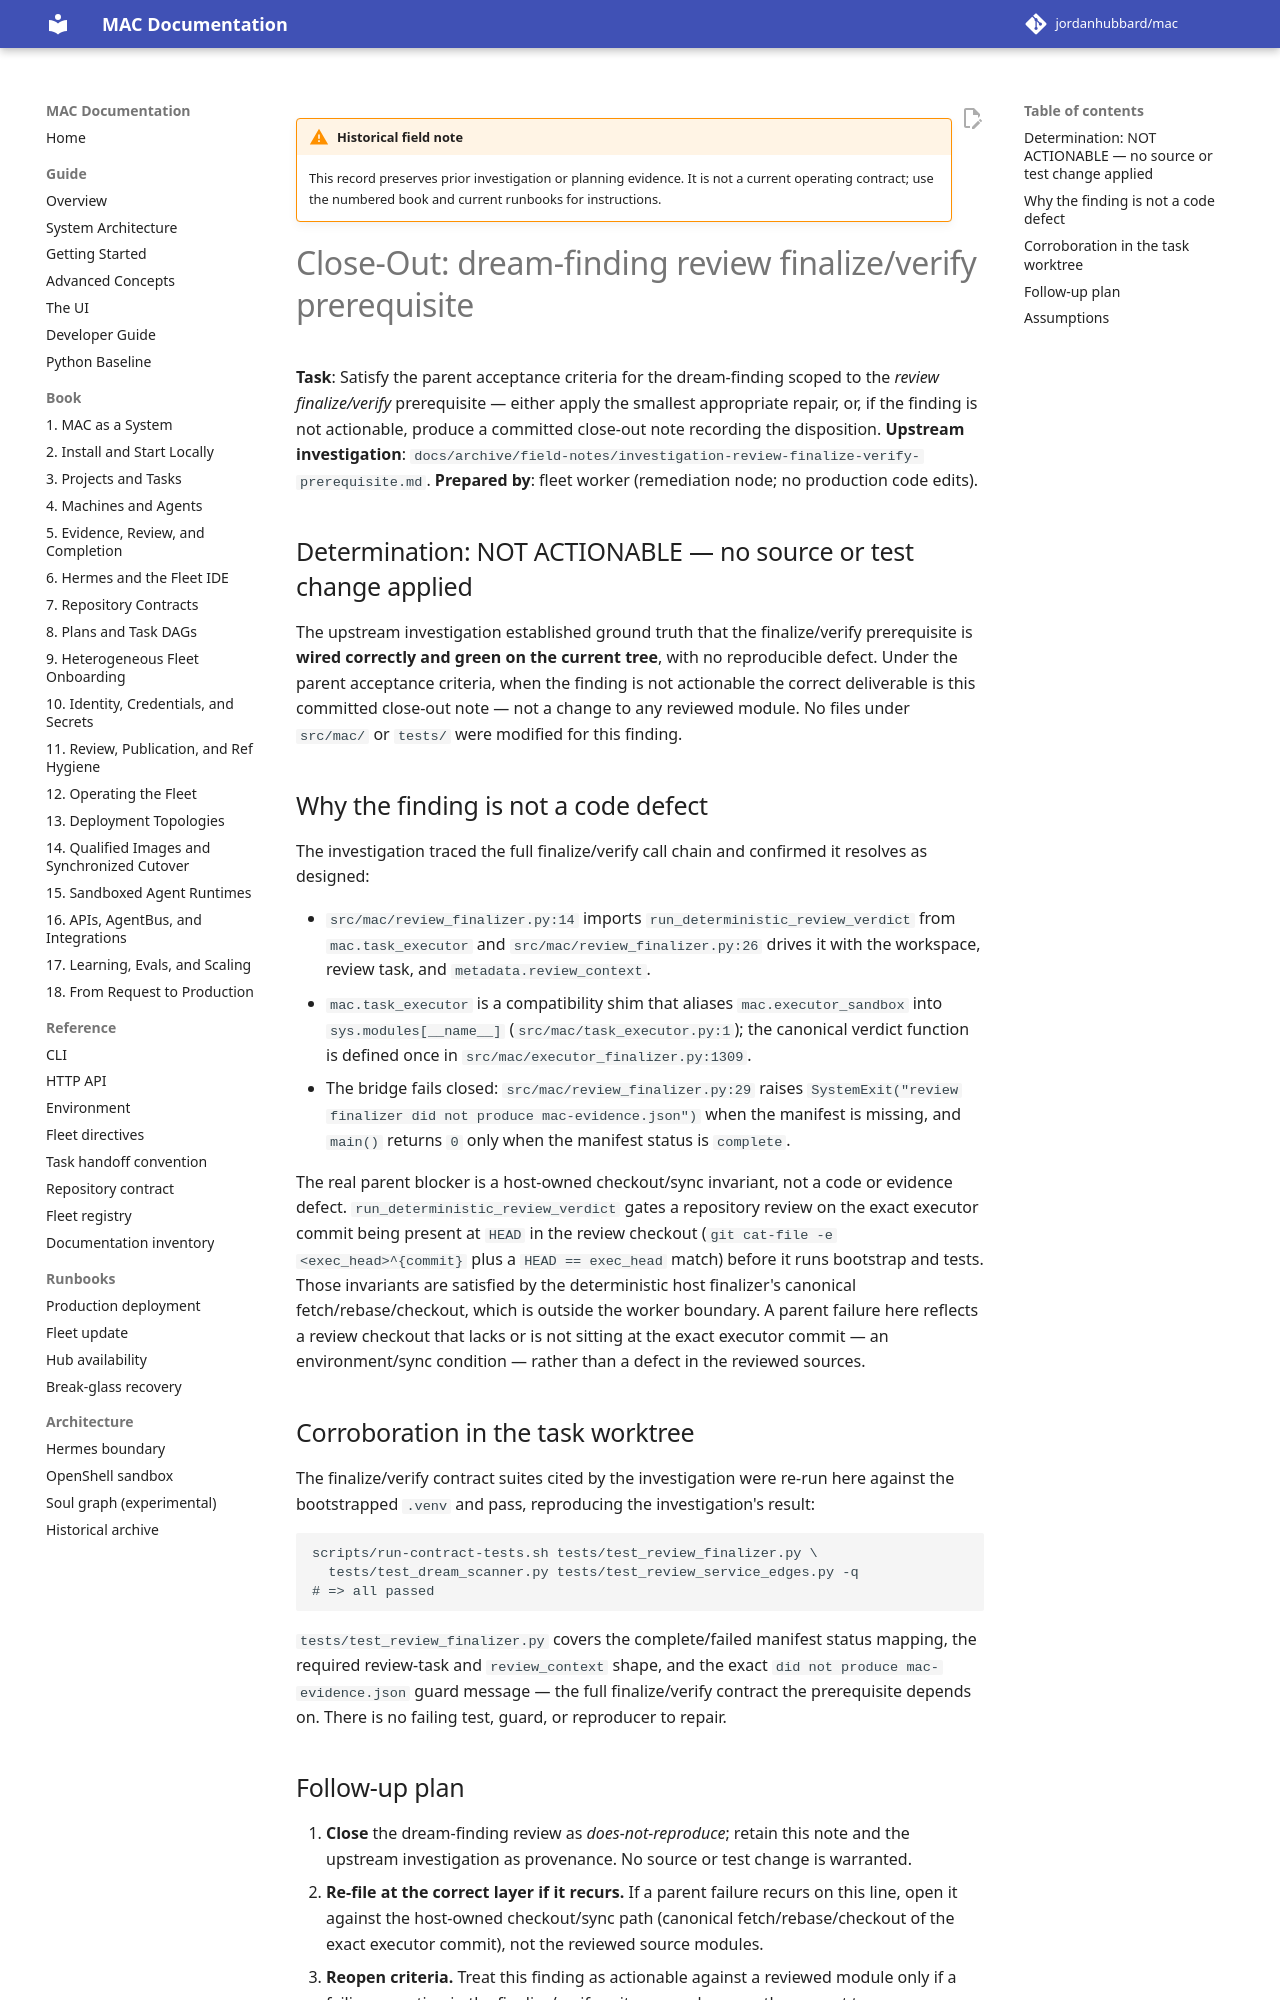

repository: jordanhubbard/mac · page: dev/archive/field-notes/closeout-review-finalize-verify-prerequisite/index.html · generator: mkdocs

!!! warning "Historical field note"
    This record preserves prior investigation or planning evidence. It is not a current operating contract; use the numbered book and current runbooks for instructions.

# Close-Out: dream-finding review finalize/verify prerequisite

**Task**: Satisfy the parent acceptance criteria for the dream-finding scoped to
the *review finalize/verify* prerequisite — either apply the smallest
appropriate repair, or, if the finding is not actionable, produce a committed
close-out note recording the disposition.
**Upstream investigation**:
`docs/archive/field-notes/investigation-review-finalize-verify-prerequisite.md`.
**Prepared by**: fleet worker (remediation node; no production code edits).

## Determination: NOT ACTIONABLE — no source or test change applied

The upstream investigation established ground truth that the finalize/verify
prerequisite is **wired correctly and green on the current tree**, with no
reproducible defect. Under the parent acceptance criteria, when the finding is
not actionable the correct deliverable is this committed close-out note — not a
change to any reviewed module. No files under `src/mac/` or `tests/` were
modified for this finding.

## Why the finding is not a code defect

The investigation traced the full finalize/verify call chain and confirmed it
resolves as designed:

- `src/mac/review_finalizer.py:14` imports `run_deterministic_review_verdict`
  from `mac.task_executor` and `src/mac/review_finalizer.py:26` drives it with
  the workspace, review task, and `metadata.review_context`.
- `mac.task_executor` is a compatibility shim that aliases
  `mac.executor_sandbox` into `sys.modules[__name__]`
  (`src/mac/task_executor.py:1`); the canonical verdict function is defined once
  in `src/mac/executor_finalizer.py:1309`.
- The bridge fails closed: `src/mac/review_finalizer.py:29` raises
  `SystemExit("review finalizer did not produce mac-evidence.json")` when the
  manifest is missing, and `main()` returns `0` only when the manifest status is
  `complete`.

The real parent blocker is a host-owned checkout/sync invariant, not a code or
evidence defect. `run_deterministic_review_verdict` gates a repository review on
the exact executor commit being present at `HEAD` in the review checkout
(`git cat-file -e <exec_head>^{commit}` plus a `HEAD == exec_head` match) before
it runs bootstrap and tests. Those invariants are satisfied by the
deterministic host finalizer's canonical fetch/rebase/checkout, which is outside
the worker boundary. A parent failure here reflects a review checkout that lacks
or is not sitting at the exact executor commit — an environment/sync condition —
rather than a defect in the reviewed sources.

## Corroboration in the task worktree

The finalize/verify contract suites cited by the investigation were re-run here
against the bootstrapped `.venv` and pass, reproducing the investigation's
result:

```
scripts/run-contract-tests.sh tests/test_review_finalizer.py \
  tests/test_dream_scanner.py tests/test_review_service_edges.py -q
# => all passed
```

`tests/test_review_finalizer.py` covers the complete/failed manifest status
mapping, the required review-task and `review_context` shape, and the exact
`did not produce mac-evidence.json` guard message — the full finalize/verify
contract the prerequisite depends on. There is no failing test, guard, or
reproducer to repair.
